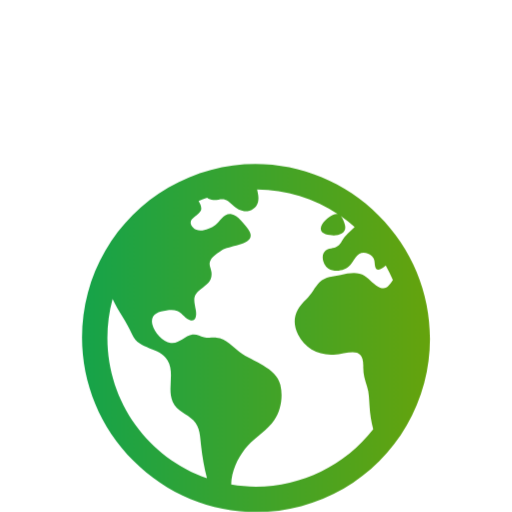
t = 0.00 s
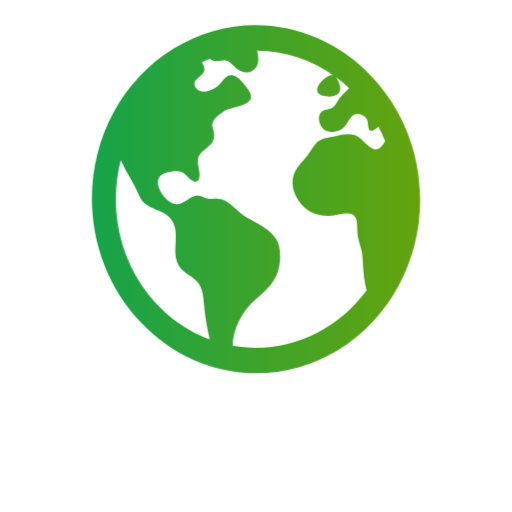
t = 0.38 s
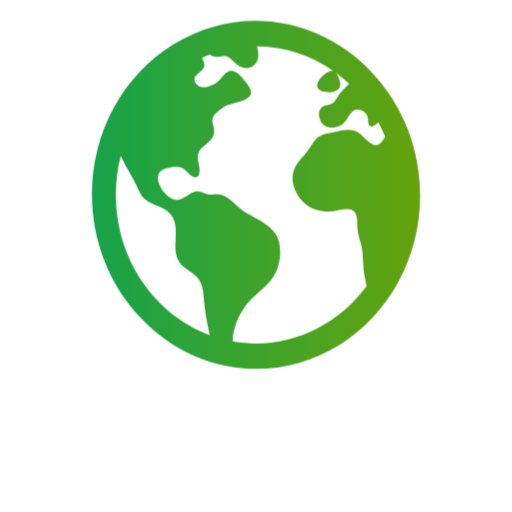
t = 0.63 s
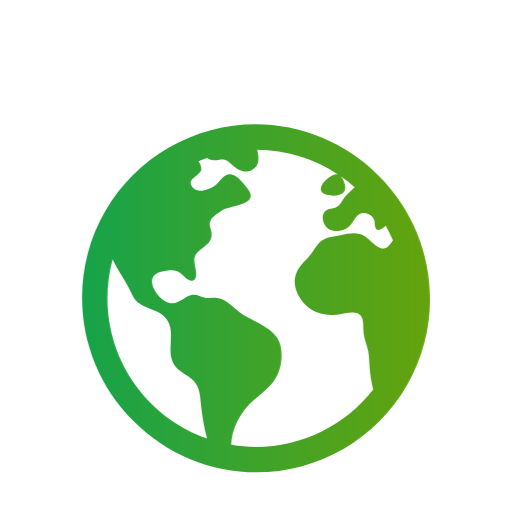
t = 1.00 s
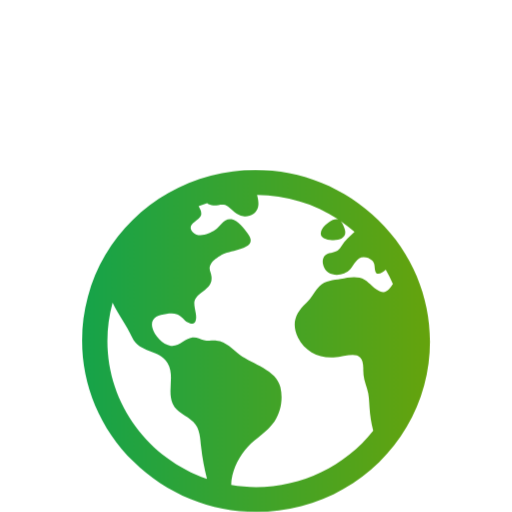
t = 1.33 s
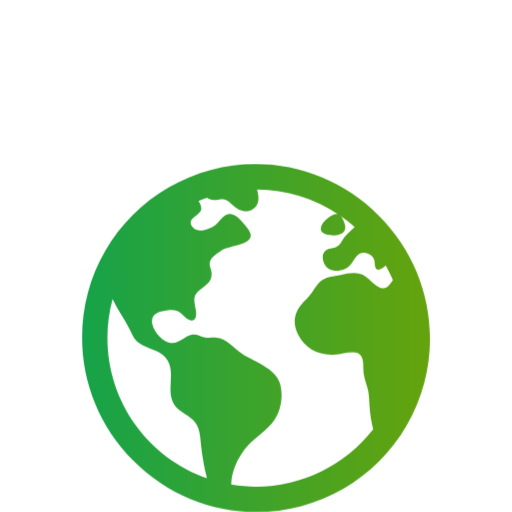
t = 1.70 s

The animated SVG that drew these frames (rendered in a browser with its animation timeline set to each time). Animation: 2 CSS @keyframes rules; one cycle of 2.00 s, repeats indefinitely.

<svg id="egNR6udXchk1" xmlns="http://www.w3.org/2000/svg" xmlns:xlink="http://www.w3.org/1999/xlink" viewBox="0 0 512 512" shape-rendering="geometricPrecision" text-rendering="geometricPrecision"><style><![CDATA[#egNR6udXchk2_to {animation: egNR6udXchk2_to__to 2000ms linear infinite normal forwards}@keyframes egNR6udXchk2_to__to { 0% {offset-distance: 0%;animation-timing-function: cubic-bezier(0,0,0.58,1)} 25% {offset-distance: 49.999996%;animation-timing-function: cubic-bezier(0.42,0,1,1)} 55% {offset-distance: 99.999992%} 65% {offset-distance: 100%} 100% {offset-distance: 100%}} #egNR6udXchk2_ts {animation: egNR6udXchk2_ts__ts 2000ms linear infinite normal forwards}@keyframes egNR6udXchk2_ts__ts { 0% {transform: scale(0.773965,0.773965);animation-timing-function: cubic-bezier(0,0,0.58,1)} 25% {transform: scale(0.725599,0.773965);animation-timing-function: cubic-bezier(0.42,0,1,1)} 50% {transform: scale(0.773965,0.773965)} 60% {transform: scale(0.773965,0.738605)} 70% {transform: scale(0.773965,0.773965)} 100% {transform: scale(0.773965,0.773965)}}]]></style><defs><linearGradient id="egNR6udXchk2-fill" x1="0" y1="0.5" x2="1" y2="0.5" spreadMethod="pad" gradientUnits="objectBoundingBox" gradientTransform="translate(0 0)"><stop id="egNR6udXchk2-fill-0" offset="0%" stop-color="#16a34a"/><stop id="egNR6udXchk2-fill-1" offset="100%" stop-color="#65a30d"/></linearGradient></defs><g id="egNR6udXchk2_to" style="offset-path:path('M255.999989,511.999978C255.999989,511.999978,255.999989,358.825509,255.999989,358.825509C255.999989,358.825509,255.999989,511.999978,255.999989,511.999978Q256,512,256,512');offset-rotate:0deg"><g id="egNR6udXchk2_ts" transform="scale(0.773965,0.773965)"><path d="M414.39,97.74C357.896429,40.687495,275.188299,18.234754,197.599954,38.888099s-138.188511,81.253511-158.841855,158.841855s1.799396,160.296475,58.851901,216.790046c56.493571,57.052505,139.201701,79.505246,216.790046,58.851901s138.188511-81.253511,158.841855-158.841855-1.799396-160.296475-58.851901-216.790046ZM64,256.13c-.007178-16.992887,2.245912-33.911239,6.7-50.31c7.34,15.8,18,29.45,25.25,45.66c9.37,20.84,34.53,15.06,45.64,33.32c9.86,16.21-.67,36.71,6.71,53.67c5.36,12.31,18,15,26.72,24c8.91,9.08,8.72,21.52,10.08,33.36c1.534637,13.911139,4.023839,27.700316,7.45,41.27c0,.1,0,.21.08.31C117.8,411.13,64,339.8,64,256.13Zm192,192c-10.722571-.003419-21.426231-.89985-32-2.68.11-2.71.16-5.24.43-7c2.43-15.9,10.39-31.45,21.13-43.35c10.61-11.74,25.15-19.68,34.11-33c8.78-13,11.41-30.5,7.79-45.69-5.33-22.44-35.82-29.93-52.26-42.1-9.45-7-17.86-17.82-30.27-18.7-5.72-.4-10.51.83-16.18-.63-5.2-1.35-9.28-4.15-14.82-3.42-10.35,1.36-16.88,12.42-28,10.92-10.55-1.41-21.42-13.76-23.82-23.81-3.08-12.92,7.14-17.11,18.09-18.26c4.57-.48,9.7-1,14.09.68c5.78,2.14,8.51,7.8,13.7,10.66c9.73,5.34,11.7-3.19,10.21-11.83-2.23-12.94-4.83-18.21,6.71-27.12c8-6.14,14.84-10.58,13.56-21.61-.76-6.48-4.31-9.41-1-15.86c2.51-4.91,9.4-9.34,13.89-12.27c11.59-7.56,49.65-7,34.1-28.16-4.57-6.21-13-17.31-21-18.83-10-1.89-14.44,9.27-21.41,14.19-7.2,5.09-21.22,10.87-28.43,3-9.7-10.59,6.43-14.06,10-21.46c1.65-3.45,0-8.24-2.78-12.75q5.41-2.28,11-4.23c2.335522,1.725001,5.106113,2.763972,8,3c6.69.44,13-3.18,18.84,1.38c6.48,5,11.15,11.32,19.75,12.88c8.32,1.51,17.13-3.34,19.19-11.86c1.25-5.18,0-10.65-1.2-16c37.400182.215198,73.912661,11.415835,105,32.21-2-.76-4.39-.67-7.34.7-6.07,2.82-14.67,10-15.38,17.12-.81,8.08,11.11,9.22,16.77,9.22c8.5,0,17.11-3.8,14.37-13.62-1.19-4.26-2.81-8.69-5.42-11.37c6.274085,4.35358,12.284624,9.075192,18,14.14-.09.09-.18.17-.27.27-5.76,6-12.45,10.75-16.39,18.05-2.78,5.14-5.91,7.58-11.54,8.91-3.1.73-6.64,1-9.24,3.08-7.24,5.7-3.12,19.4,3.74,23.51c8.67,5.19,21.53,2.75,28.07-4.66c5.11-5.8,8.12-15.87,17.31-15.86c4.045941-.008411,7.932672,1.575737,10.82,4.41c3.8,3.94,3.05,7.62,3.86,12.54c1.43,8.74,9.14,4,13.83-.41c3.418629,6.084199,6.503201,12.350153,9.24,18.77-5.16,7.43-9.26,15.53-21.67,6.87-7.43-5.19-12-12.72-21.33-15.06-8.15-2-16.5.08-24.55,1.47-9.15,1.59-20,2.29-26.94,9.22-6.71,6.68-10.26,15.62-17.4,22.33-13.81,13-19.64,27.19-10.7,45.57c8.6,17.67,26.59,27.26,46,26c19.07-1.27,38.88-12.33,38.33,15.38-.2,9.81,1.85,16.6,4.86,25.71c2.79,8.4,2.6,16.54,3.24,25.21.608487,10.152532,2.195852,20.222591,4.74,30.07-36.322724,46.766335-92.21488,74.127397-151.43,74.13Z" transform="translate(-255.999973,-480.913911)" fill="url(#egNR6udXchk2-fill)"/></g></g></svg>
